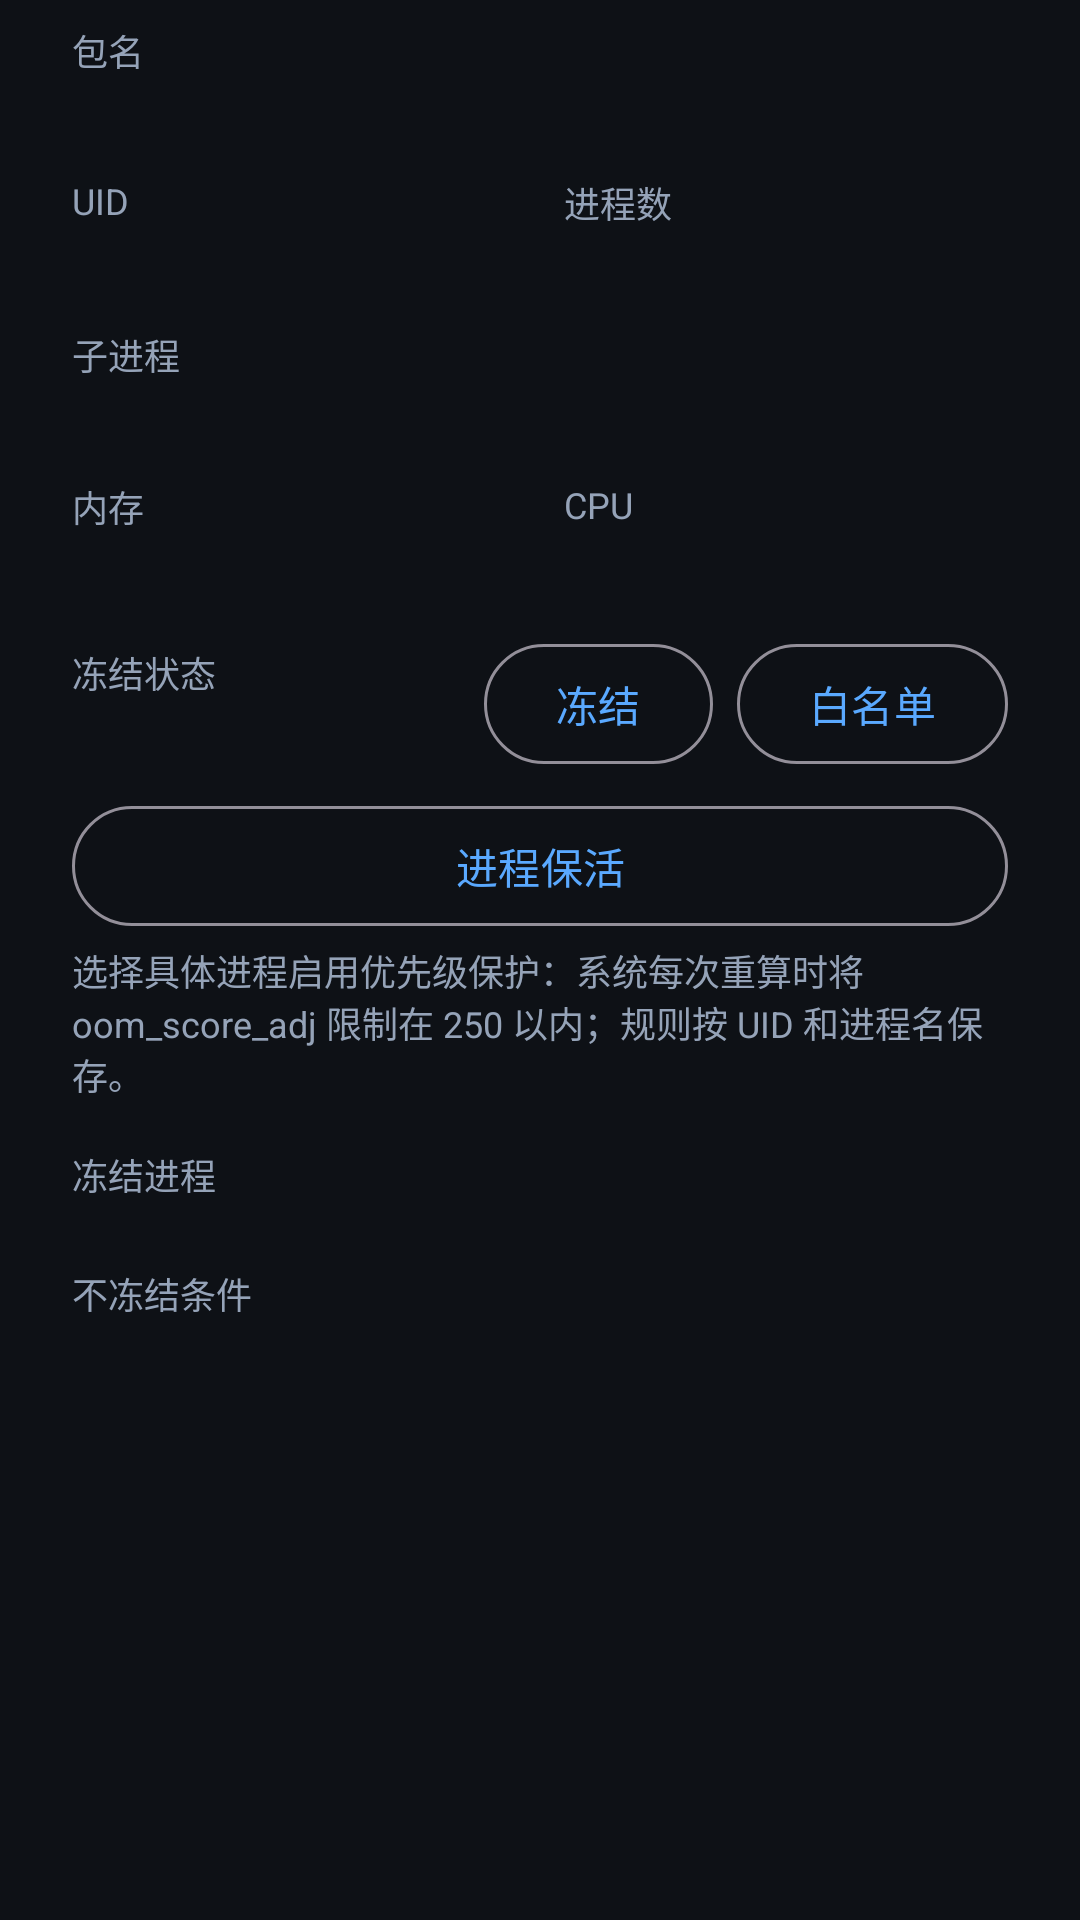

Write the Android layout XML for this screen, with the resource values it uses.
<!-- AndroidManifest.xml: application theme Theme.Silence -->
<!-- res/layout/dialog_process_detail.xml -->
<?xml version="1.0" encoding="utf-8"?>
<ScrollView xmlns:android="http://schemas.android.com/apk/res/android"
    android:layout_width="match_parent"
    android:layout_height="wrap_content"
    android:fillViewport="true">

    <LinearLayout
        android:layout_width="match_parent"
        android:layout_height="wrap_content"
        android:orientation="vertical"
        android:paddingStart="24dp"
        android:paddingTop="8dp"
        android:paddingEnd="24dp"
        android:paddingBottom="4dp">

        <TextView
            android:id="@+id/packageLabel"
            android:layout_width="match_parent"
            android:layout_height="wrap_content"
            android:text="@string/process_detail_package"
            android:textColor="@color/text_secondary"
            android:textSize="12sp" />

        <TextView
            android:id="@+id/packageValue"
            android:layout_width="match_parent"
            android:layout_height="wrap_content"
            android:layout_marginTop="2dp"
            android:textColor="@color/text_primary"
            android:textIsSelectable="true"
            android:textSize="14sp" />

        <LinearLayout
            android:layout_width="match_parent"
            android:layout_height="wrap_content"
            android:layout_marginTop="12dp"
            android:orientation="horizontal">

            <LinearLayout
                android:layout_width="0dp"
                android:layout_height="wrap_content"
                android:layout_weight="1"
                android:orientation="vertical">

                <TextView
                    android:id="@+id/uidLabel"
                    android:layout_width="match_parent"
                    android:layout_height="wrap_content"
                    android:text="@string/process_detail_uid"
                    android:textColor="@color/text_secondary"
                    android:textSize="12sp" />

                <TextView
                    android:id="@+id/uidValue"
                    android:layout_width="match_parent"
                    android:layout_height="wrap_content"
                    android:layout_marginTop="2dp"
                    android:textColor="@color/text_primary"
                    android:textIsSelectable="true"
                    android:textSize="14sp" />
            </LinearLayout>

            <LinearLayout
                android:layout_width="0dp"
                android:layout_height="wrap_content"
                android:layout_marginStart="16dp"
                android:layout_weight="1"
                android:orientation="vertical">

                <TextView
                    android:id="@+id/processCountLabel"
                    android:layout_width="match_parent"
                    android:layout_height="wrap_content"
                    android:text="@string/process_detail_count"
                    android:textColor="@color/text_secondary"
                    android:textSize="12sp" />

                <TextView
                    android:id="@+id/processCountValue"
                    android:layout_width="match_parent"
                    android:layout_height="wrap_content"
                    android:layout_marginTop="2dp"
                    android:textColor="@color/text_primary"
                    android:textSize="14sp" />
            </LinearLayout>
        </LinearLayout>

        <TextView
            android:id="@+id/childrenLabel"
            android:layout_width="match_parent"
            android:layout_height="wrap_content"
            android:layout_marginTop="12dp"
            android:text="@string/process_detail_children"
            android:textColor="@color/text_secondary"
            android:textSize="12sp" />

        <TextView
            android:id="@+id/childrenValue"
            android:layout_width="match_parent"
            android:layout_height="wrap_content"
            android:layout_marginTop="2dp"
            android:textColor="@color/text_primary"
            android:textIsSelectable="true"
            android:textSize="14sp" />

        <LinearLayout
            android:layout_width="match_parent"
            android:layout_height="wrap_content"
            android:layout_marginTop="12dp"
            android:orientation="horizontal">

            <LinearLayout
                android:layout_width="0dp"
                android:layout_height="wrap_content"
                android:layout_weight="1"
                android:orientation="vertical">

                <TextView
                    android:id="@+id/memoryLabel"
                    android:layout_width="match_parent"
                    android:layout_height="wrap_content"
                    android:text="@string/process_detail_memory"
                    android:textColor="@color/text_secondary"
                    android:textSize="12sp" />

                <TextView
                    android:id="@+id/memoryValue"
                    android:layout_width="match_parent"
                    android:layout_height="wrap_content"
                    android:layout_marginTop="2dp"
                    android:textColor="@color/text_primary"
                    android:textSize="14sp" />
            </LinearLayout>

            <LinearLayout
                android:layout_width="0dp"
                android:layout_height="wrap_content"
                android:layout_marginStart="16dp"
                android:layout_weight="1"
                android:orientation="vertical">

                <TextView
                    android:id="@+id/cpuLabel"
                    android:layout_width="match_parent"
                    android:layout_height="wrap_content"
                    android:text="@string/process_detail_cpu"
                    android:textColor="@color/text_secondary"
                    android:textSize="12sp" />

                <TextView
                    android:id="@+id/cpuValue"
                    android:layout_width="match_parent"
                    android:layout_height="wrap_content"
                    android:layout_marginTop="2dp"
                    android:textColor="@color/text_primary"
                    android:textSize="14sp" />
            </LinearLayout>
        </LinearLayout>

        <LinearLayout
            android:layout_width="match_parent"
            android:layout_height="wrap_content"
            android:layout_marginTop="12dp"
            android:gravity="center_vertical"
            android:orientation="horizontal">

            <LinearLayout
                android:layout_width="0dp"
                android:layout_height="wrap_content"
                android:layout_weight="1"
                android:orientation="vertical">

                <TextView
                    android:id="@+id/freezeLabel"
                    android:layout_width="match_parent"
                    android:layout_height="wrap_content"
                    android:text="@string/process_detail_freeze"
                    android:textColor="@color/text_secondary"
                    android:textSize="12sp" />

                <TextView
                    android:id="@+id/freezeValue"
                    android:layout_width="match_parent"
                    android:layout_height="wrap_content"
                    android:layout_marginTop="2dp"
                    android:textColor="@color/text_primary"
                    android:textSize="14sp" />
            </LinearLayout>

            <com.google.android.material.button.MaterialButton
                android:id="@+id/freezeToggleButton"
                style="?attr/materialButtonOutlinedStyle"
                android:layout_width="wrap_content"
                android:layout_height="wrap_content"
                android:layout_marginStart="12dp"
                android:minWidth="0dp"
                android:text="@string/process_action_freeze" />

            <com.google.android.material.button.MaterialButton
                android:id="@+id/whitelistToggleButton"
                style="?attr/materialButtonOutlinedStyle"
                android:layout_width="wrap_content"
                android:layout_height="wrap_content"
                android:layout_marginStart="8dp"
                android:minWidth="0dp"
                android:text="@string/process_action_whitelist" />
        </LinearLayout>

        <com.google.android.material.button.MaterialButton
            android:id="@+id/processKeepAliveButton"
            style="?attr/materialButtonOutlinedStyle"
            android:layout_width="match_parent"
            android:layout_height="wrap_content"
            android:layout_marginTop="6dp"
            android:minWidth="0dp"
            android:text="@string/process_action_keep_alive" />

        <TextView
            android:layout_width="match_parent"
            android:layout_height="wrap_content"
            android:layout_marginTop="2dp"
            android:text="@string/process_keep_alive_hint"
            android:textColor="@color/text_secondary"
            android:textSize="12sp" />

        <TextView
            android:id="@+id/freezeTargetsLabel"
            android:layout_width="match_parent"
            android:layout_height="wrap_content"
            android:layout_marginTop="16dp"
            android:text="@string/process_detail_freeze_targets"
            android:textColor="@color/text_secondary"
            android:textSize="12sp" />

        <LinearLayout
            android:id="@+id/freezeTargetsContainer"
            android:layout_width="match_parent"
            android:layout_height="wrap_content"
            android:layout_marginTop="6dp"
            android:orientation="vertical" />

        <TextView
            android:id="@+id/freezeConditionsLabel"
            android:layout_width="match_parent"
            android:layout_height="wrap_content"
            android:layout_marginTop="16dp"
            android:text="@string/process_detail_conditions"
            android:textColor="@color/text_secondary"
            android:textSize="12sp" />

        <LinearLayout
            android:id="@+id/freezeConditionsContainer"
            android:layout_width="match_parent"
            android:layout_height="wrap_content"
            android:layout_marginTop="6dp"
            android:orientation="vertical" />
    </LinearLayout>
</ScrollView>
<!-- resources referenced by this layout -->
<resources>
  <color name="text_primary">#E8EDF5</color>
  <color name="text_secondary">#95A3B8</color>
  <string name="process_action_freeze">冻结</string>
  <string name="process_action_keep_alive">进程保活</string>
  <string name="process_action_whitelist">白名单</string>
  <string name="process_detail_children">子进程</string>
  <string name="process_detail_conditions">不冻结条件</string>
  <string name="process_detail_count">进程数</string>
  <string name="process_detail_cpu">CPU</string>
  <string name="process_detail_freeze">冻结状态</string>
  <string name="process_detail_freeze_targets">冻结进程</string>
  <string name="process_detail_memory">内存</string>
  <string name="process_detail_package">包名</string>
  <string name="process_detail_uid">UID</string>
  <string name="process_keep_alive_hint">选择具体进程启用优先级保护：系统每次重算时将 oom_score_adj 限制在 250 以内；规则按 UID 和进程名保存。</string>
  <style name="Theme.Silence" parent="Theme.Material3.Dark.NoActionBar">
          <item name="colorPrimary">@color/brand_primary</item>
          <item name="colorSecondary">@color/brand_primary</item>
          <item name="android:statusBarColor">@color/surface_bg</item>
          <item name="android:navigationBarColor">@color/surface_bg</item>
          <item name="android:enforceNavigationBarContrast">false</item>
          <item name="android:windowBackground">@color/surface_bg</item>
          <item name="colorSurface">@color/surface_bg</item>
          <item name="android:windowAllowEnterTransitionOverlap">true</item>
          <item name="android:windowAllowReturnTransitionOverlap">true</item>
      </style>
  <color name="brand_primary">#5AA9FF</color>
  <color name="surface_bg">#0E1116</color>
</resources>
